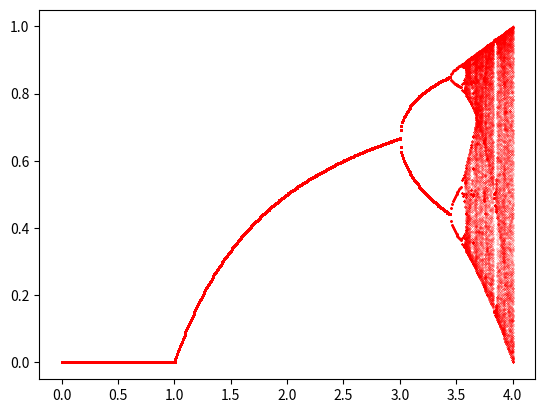

Python code for this plot:
import matplotlib.pyplot as plt
import numpy as np

starting_iter = 1000
ending_iter = 1500

start = 0
end = 4

class ZoomableBifurcation():
    def __init__(self):
        self.start = 0
        self.end = 4
        
        self.fig, self.ax = plt.subplots()
        
    def generate_plot(self):
        self.r_vals = np.linspace(self.start, self.end, ending_iter - starting_iter)
        self.x_vals = np.empty((ending_iter - starting_iter, len(self.r_vals)+1))

        x = 0.1
        index = 0
        for r in self.r_vals:
            x = 0.1
            x_list = []
            for i in range(0, starting_iter+1):
                x = r*x*(1-x)
            
            for i in range(starting_iter, ending_iter+1):
                x = r*x*(1-x)
                x_list.append(x)
                
            self.x_vals[index] = x_list
            index += 1

        self.ax.plot(self.r_vals, self.x_vals, 'ro', markersize=0.1)
        
    def main(self):
        self.generate_plot()
        self.fig.canvas.mpl_connect('button_release_event', self.redraw)
        self.fig.canvas.mpl_connect('button_release_event', self.redraw)

        plt.show()

    def redraw(self, event):
        xlim = self.ax.get_xlim()
        
        # self.ax.clear()
        
        self.start = float(xlim[0])
        self.end = float(xlim[1])
        
        self.r_vals = np.linspace(self.start, self.end, ending_iter - starting_iter)
        self.x_vals = np.empty((ending_iter - starting_iter, len(self.r_vals)+1))

        x = 0.1
        index = 0
        for r in self.r_vals:
            x = 0.1
            x_list = []
            for i in range(0, starting_iter+1):
                x = r*x*(1-x)
            
            for i in range(starting_iter, ending_iter+1):
                x = r*x*(1-x)
                x_list.append(x)
                
            self.x_vals[index] = x_list
            index += 1
        
        self.ax.plot(self.r_vals, self.x_vals, 'ro', markersize=0.1)
    
plot = ZoomableBifurcation()
plot.main()
